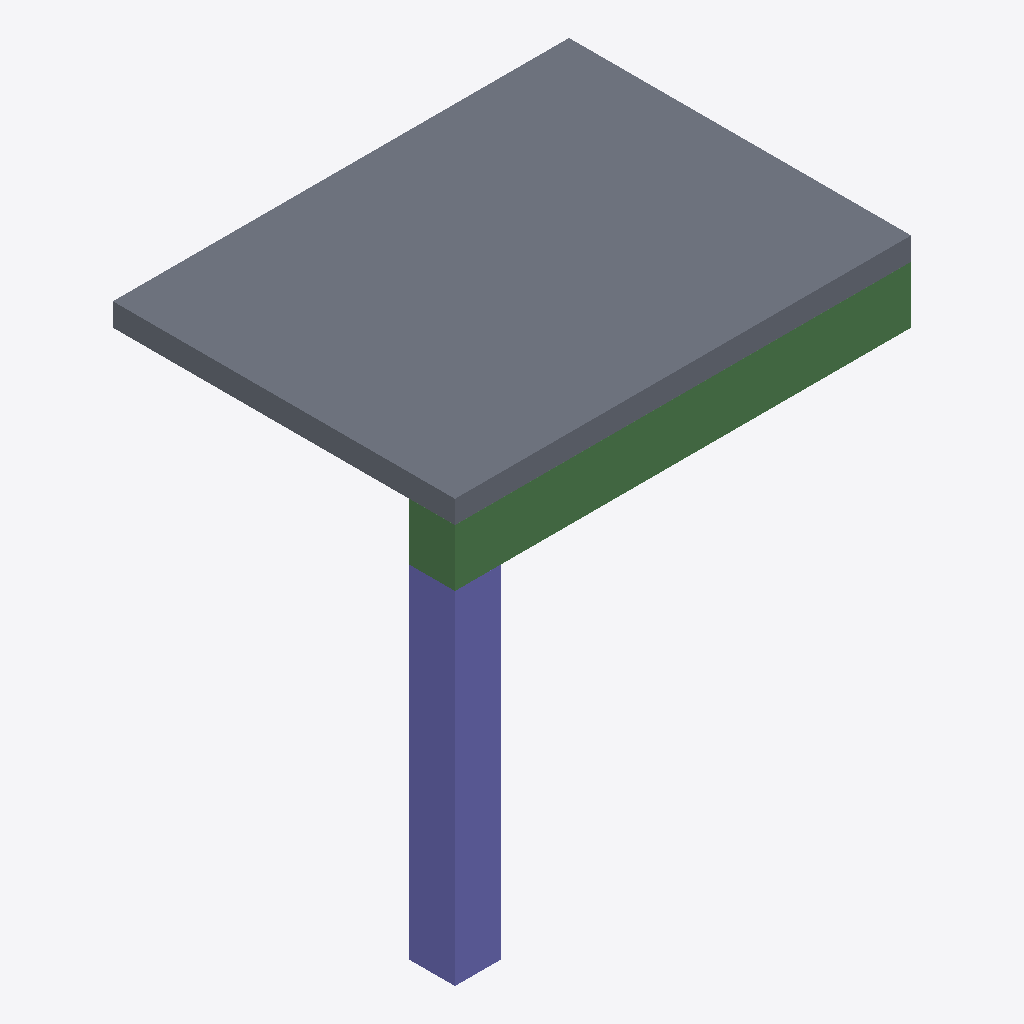
Isometric view of an IFC building model (IFC-SPF (STEP), schema IFC4, length unit millimetre), seen from the south-west, elements coloured by IFC class: 1 slab (grey), 1 column (violet), 1 beam (green).
Extent 4.0 m × 3.0 m × 3.7 m (x, y, z). Elements (3): 1 IfcBeam, 1 IfcColumn, 1 IfcSlab.

HEADER;
FILE_DESCRIPTION(('ViewDefinition [CoordinationView]'),'2;1');
FILE_NAME('controlled_frame.ifc','2026-11-19T00:00:00',(''),(''),'IfcOpenShell 0.9.0post1+b5e509b','IfcOpenShell 0.9.0post1+b5e509b','');
FILE_SCHEMA(('IFC4'));
ENDSEC;
DATA;
#1=IFCPROJECT('01CR2vYmDSXh5NCTc4WQQL',$,'Controlled frame',$,$,$,$,(#10),#5);
#12=IFCBUILDINGSTOREY('00rfZ_aHHN6RBygZ7Zk1fp',$,'Frame level',$,$,$,$,$,$,$);
#55=IFCSLAB('3wOB$MtWLSz8SJNgW3VJvy',$,'Slab',$,$,#69,#66,$,$);
#15=IFCCOLUMN('24tlOXIsvMQfyRLiqh6fZt',$,'Column',$,$,#31,#28,$,$);
#36=IFCBEAM('1jDfy2_jTRueAw6f5fc3Ev',$,'Beam',$,$,#50,#47,$,$);
ENDSEC;
